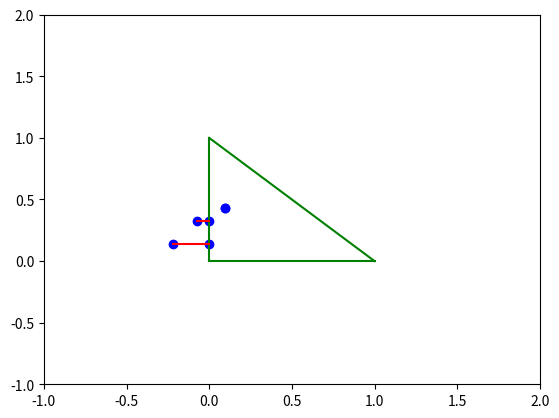

This chart was generated by the following Python code:
# -*- coding: utf-8 -*-
"""
Created on Fri Jan  3 10:38:06 2020

@author: huwenqing

Title: Projection operator onto the 2-dim simplex {(\lambda_1, \lambda_2): \lambda_1\geq 0, \lambda_2\geq 0, 0\leq \lambda_1+\lambda_2\leq 1}
"""
import numpy as np
import operator
from functools import reduce
import matplotlib.pyplot as plt

def projectionSimplex(theta_0):
    theta_proj=theta_0
    if theta_0[1-1]<0 and theta_0[2-1]<0:
        theta_proj=[0, 0]
    elif theta_0[1-1]>=0 and theta_0[1-1]<=1 and theta_0[2-1]<0:
        theta_proj=[theta_0[1-1], 0]
    elif theta_0[1-1]>1 and theta_0[1-1]-theta_0[2-1]>1:
        theta_proj=[1, 0]
    elif theta_0[1-1]>0 and theta_0[1-1]+theta_0[2-1]>=1 and theta_0[2-1]>0 and theta_0[1-1]-theta_0[2-1]>=-1 and theta_0[1-1]-theta_0[2-1]<=1: 
        theta_proj=[(1+theta_0[1-1]-theta_0[2-1])/2, (1-theta_0[1-1]+theta_0[2-1])/2]
    elif theta_0[2-1]>1 and theta_0[1-1]-theta_0[2-1]<-1:
        theta_proj=[0, 1]
    elif theta_0[2-1]>=0 and theta_0[2-1]<=1 and theta_0[1-1]<0:
        theta_proj=[0, theta_0[2-1]]
    else:
        theta_proj=theta_0
    return theta_proj


def projection(theta):
    projection=[projectionSimplex([theta[1-1], theta[2-1]]), projectionSimplex([theta[3-1], theta[4-1]]), projectionSimplex([theta[5-1], theta[6-1]])]
    return reduce(operator.add, projection)


if __name__=="__main__":
 
    x = [[0, 0], [0, 1], [1, 0]] 
    y = [[0, 1], [1, 0], [0, 0]]

    for i in range(len(x)): 
        plt.plot(x[i], y[i], color='g')

    theta=np.random.uniform(-1,1,size=6)
    print(theta)
    print(projection(theta))
    x = [[theta[0], projection(theta)[0]], [theta[2], projection(theta)[2]], [theta[4], projection(theta)[4]]] 
    y = [[theta[1], projection(theta)[1]], [theta[3], projection(theta)[3]], [theta[5], projection(theta)[5]]]

    for i in range(len(x)): 
        plt.plot(x[i], y[i], color='r')
        plt.scatter(x[i], y[i], color='b')

    plt.xlim(-1,2)
    plt.ylim(-1,2)
    plt.show()
